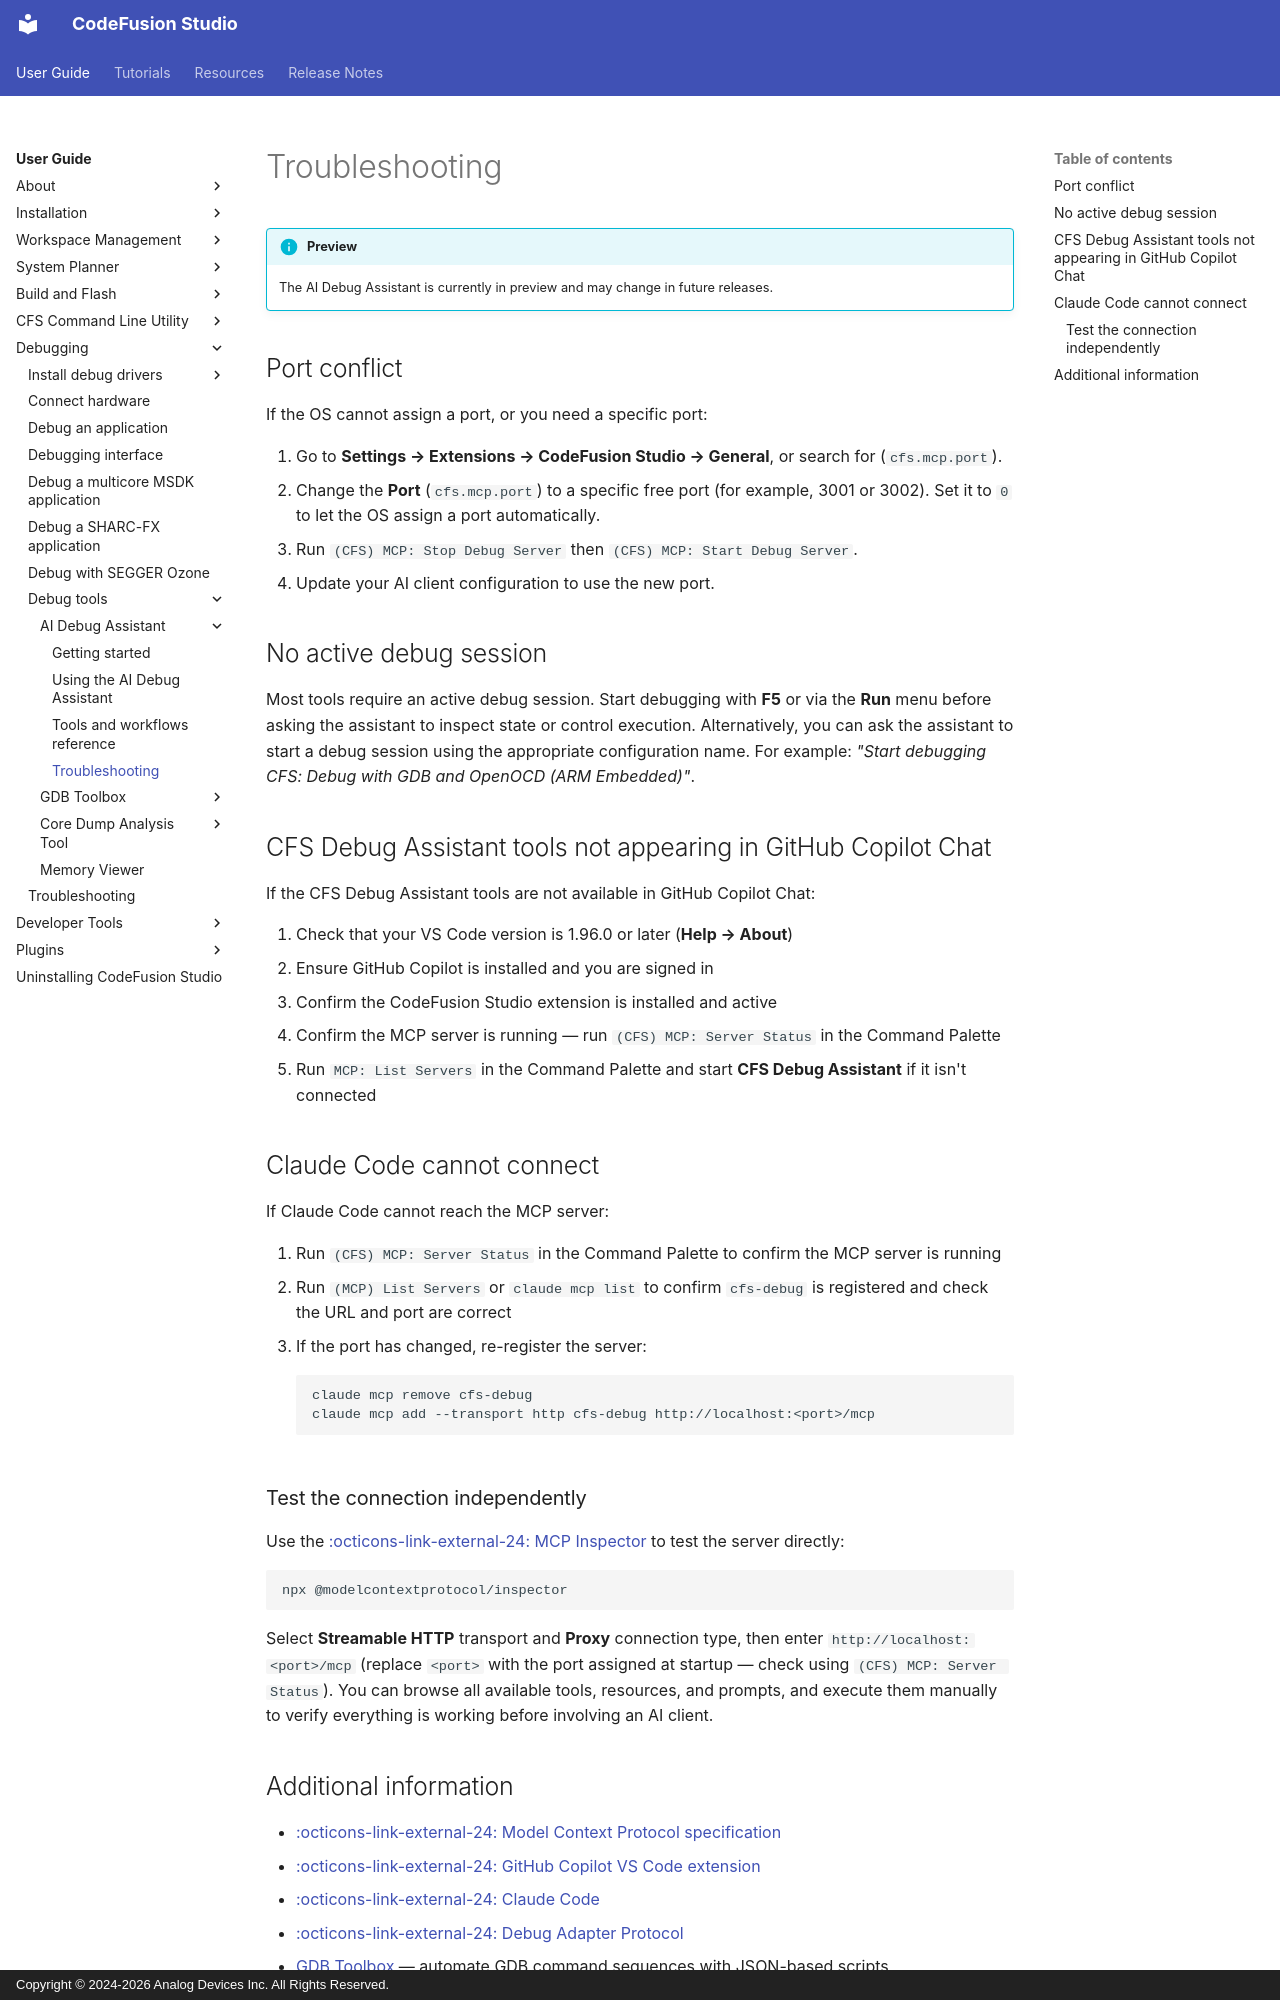

repository: analogdevicesinc/codefusion-studio · page: user-guide/debugging/debug-tools/ai-debug-assistant/troubleshooting/index.html · generator: mkdocs · copyright: Copyright © 2024-2026 Analog Devices Inc. All Rights Reserved.

---
description: Troubleshooting the AI Debug Assistant in CodeFusion Studio.
author: Analog Devices
date: 2026-09-24
---

# Troubleshooting

!!! info "Preview"
    The AI Debug Assistant is currently in preview and may change in future releases.

## Port conflict

If the OS cannot assign a port, or you need a specific port:

1. Go to **Settings → Extensions → CodeFusion Studio → General**, or search for (`cfs.mcp.port`).
2. Change the **Port** (`cfs.mcp.port`) to a specific free port (for example, 3001 or 3002). Set it to `0` to let the OS assign a port automatically.
3. Run `(CFS) MCP: Stop Debug Server` then `(CFS) MCP: Start Debug Server`.
4. Update your AI client configuration to use the new port.

## No active debug session

Most tools require an active debug session. Start debugging with **F5** or via the **Run** menu before asking the assistant to inspect state or control execution. Alternatively, you can ask the assistant to start a debug session using the appropriate configuration name. For example: *"Start debugging CFS: Debug with GDB and OpenOCD (ARM Embedded)"*.

## CFS Debug Assistant tools not appearing in GitHub Copilot Chat

If the CFS Debug Assistant tools are not available in GitHub Copilot Chat:

1. Check that your VS Code version is 1.96.0 or later (**Help → About**)
2. Ensure GitHub Copilot is installed and you are signed in
3. Confirm the CodeFusion Studio extension is installed and active
4. Confirm the MCP server is running — run `(CFS) MCP: Server Status` in the Command Palette
5. Run `MCP: List Servers` in the Command Palette and start **CFS Debug Assistant** if it isn't connected

## Claude Code cannot connect

If Claude Code cannot reach the MCP server:

1. Run `(CFS) MCP: Server Status` in the Command Palette to confirm the MCP server is running
2. Run `(MCP) List Servers` or `claude mcp list` to confirm `cfs-debug` is registered and check the URL and port are correct
3. If the port has changed, re-register the server:

    ```bash
    claude mcp remove cfs-debug
    claude mcp add --transport http cfs-debug http://localhost:<port>/mcp
    ```

### Test the connection independently

Use the [:octicons-link-external-24: MCP Inspector](https://github.com/modelcontextprotocol/inspector){:target="_blank"} to test the server directly:

```bash
npx @modelcontextprotocol/inspector
```

Select **Streamable HTTP** transport and **Proxy** connection type, then enter `http://localhost:<port>/mcp` (replace `<port>` with the port assigned at startup — check using `(CFS) MCP: Server Status`). You can browse all available tools, resources, and prompts, and execute them manually to verify everything is working before involving an AI client.
